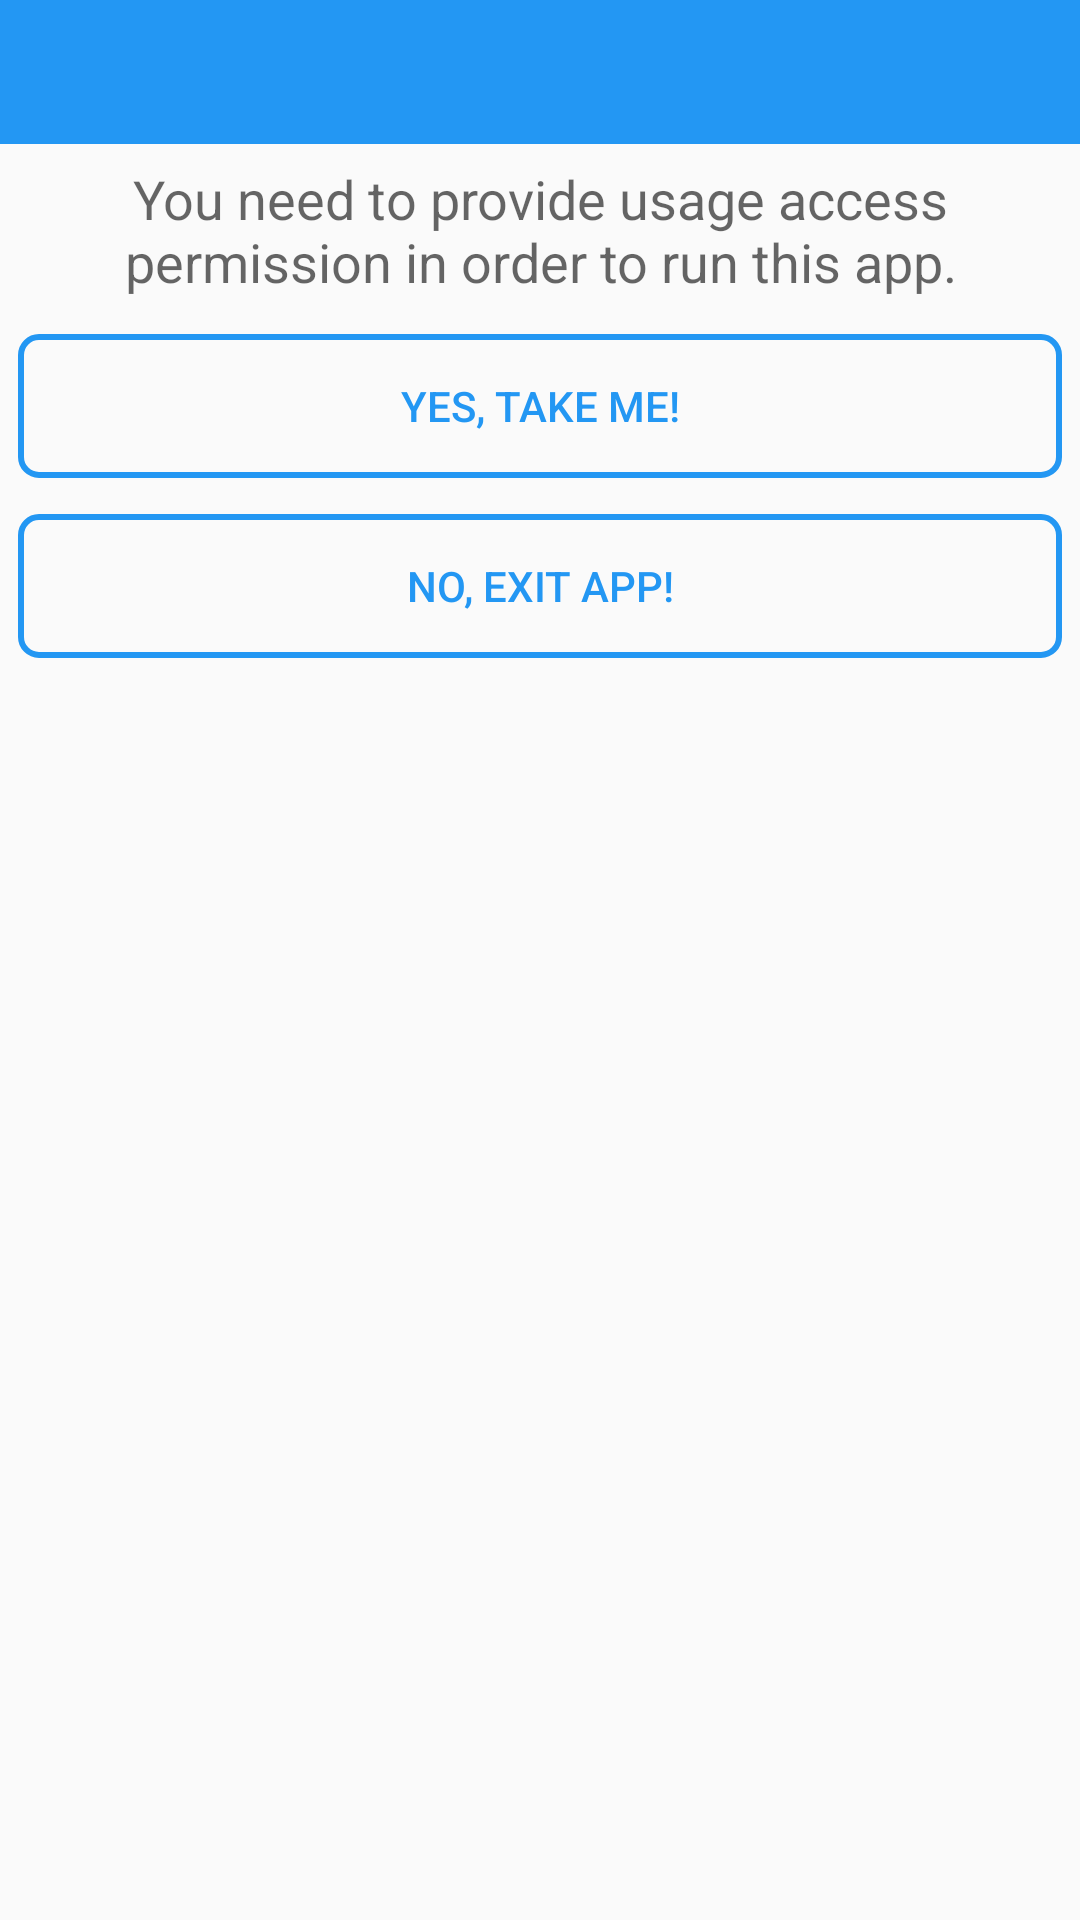

Here is an Android app screen rendered from its layout file. Give the layout XML and the strings, colors and styles it references.
<!-- AndroidManifest.xml: application theme MyBlueTheme -->
<!-- res/layout/show_request_permission.xml -->
<?xml version="1.0" encoding="utf-8"?>
<RelativeLayout xmlns:android="http://schemas.android.com/apk/res/android"
    android:layout_width="match_parent" android:layout_height="wrap_content">

    <LinearLayout
        android:orientation="vertical"
        android:layout_width="match_parent"
        android:layout_height="wrap_content">

        <RelativeLayout
            android:layout_marginBottom="6dp"
            android:gravity="center"
            android:background="#2397f3"
            android:layout_width="match_parent"
            android:layout_height="wrap_content">

            <ImageView
                android:src="@drawable/ic_info_outline"
                android:layout_width="48dp"
                android:layout_height="48dp" />

        </RelativeLayout>


        <TextView
            android:layout_marginBottom="6dp"
            android:textAppearance="@style/TextAppearance.AppCompat.Medium"
            android:gravity="center"
            android:text="You need to provide usage access permission in order to run this app."
            android:layout_width="match_parent"
            android:layout_height="wrap_content" />



            <Button
                android:layout_margin="6dp"
                android:id="@+id/alert_p_button"
                android:background="@drawable/button_alert"
                android:theme="@style/MyBlueTheme"
                android:gravity="center"
                android:textColor="#2397f3"
                android:text="Yes, take me!"
                android:layout_width="match_parent"
                android:layout_height="wrap_content" />

            <Button
                android:id="@+id/alert_n_button"
                android:background="@drawable/button_alert"
                android:gravity="center"
                android:textColor="#2397f3"
                android:text="No, Exit App!"
                android:layout_margin="6dp"

                android:layout_width="match_parent"
                android:layout_height="wrap_content" />

    </LinearLayout>

</RelativeLayout>
<!-- resources referenced by this layout -->
<resources>
  <!-- drawable button_alert (drawable) -->
  <?xml version="1.0" encoding="utf-8"?>
  <selector xmlns:android="http://schemas.android.com/apk/res/android">
      <item android:state_selected="true" >
          <shape>
              <stroke android:width="2dp" android:color="#2397f3" />
              <solid android:color="#201B6FB3" />
              <corners android:bottomLeftRadius="6dp" android:bottomRightRadius="6dp" android:topLeftRadius="6dp" android:topRightRadius="6dp" />
          </shape>
      </item>
      <item android:state_pressed="true" >
          <shape>
              <stroke android:width="2dp" android:color="#2397f3" />
              <solid android:color="#201B6FB3" />
              <corners android:bottomLeftRadius="6dp" android:bottomRightRadius="6dp" android:topLeftRadius="6dp" android:topRightRadius="6dp" />
          </shape>
      </item>
      <item android:state_enabled="false">
          <shape>
              <stroke android:width="2dp" android:color="#2d6693" />
              <solid android:color="@android:color/transparent" />
              <corners android:bottomLeftRadius="6dp" android:bottomRightRadius="6dp" android:topLeftRadius="6dp" android:topRightRadius="6dp" />
          </shape>
      </item>
      <item>
          <shape>
              <stroke android:width="2dp" android:color="#2397f3" />
              <solid android:color="@android:color/transparent" />
              <corners android:bottomLeftRadius="6dp" android:bottomRightRadius="6dp" android:topLeftRadius="6dp" android:topRightRadius="6dp" />
          </shape>
      </item>
  </selector>
  <style name="MyBlueTheme" parent="AppTheme">
          
          
          <item name="colorPrimary">#2397f3</item>
          <item name="colorPrimaryDark">#107bcf</item>
          <item name="colorAccent">#ff8800</item>
          <item name="android:textColorPrimary">#ffffff</item>
      </style>
  <style name="AppTheme" parent="Theme.AppCompat.Light.NoActionBar">
          
          <item name="colorPrimary">@color/colorPrimary</item>
          <item name="colorPrimaryDark">@color/colorPrimaryDark</item>
          <item name="colorAccent">@color/colorAccent</item>
      </style>
  <color name="colorPrimary">#3F51B5</color>
  <color name="colorPrimaryDark">#303F9F</color>
  <color name="colorAccent">#FF4081</color>
</resources>
